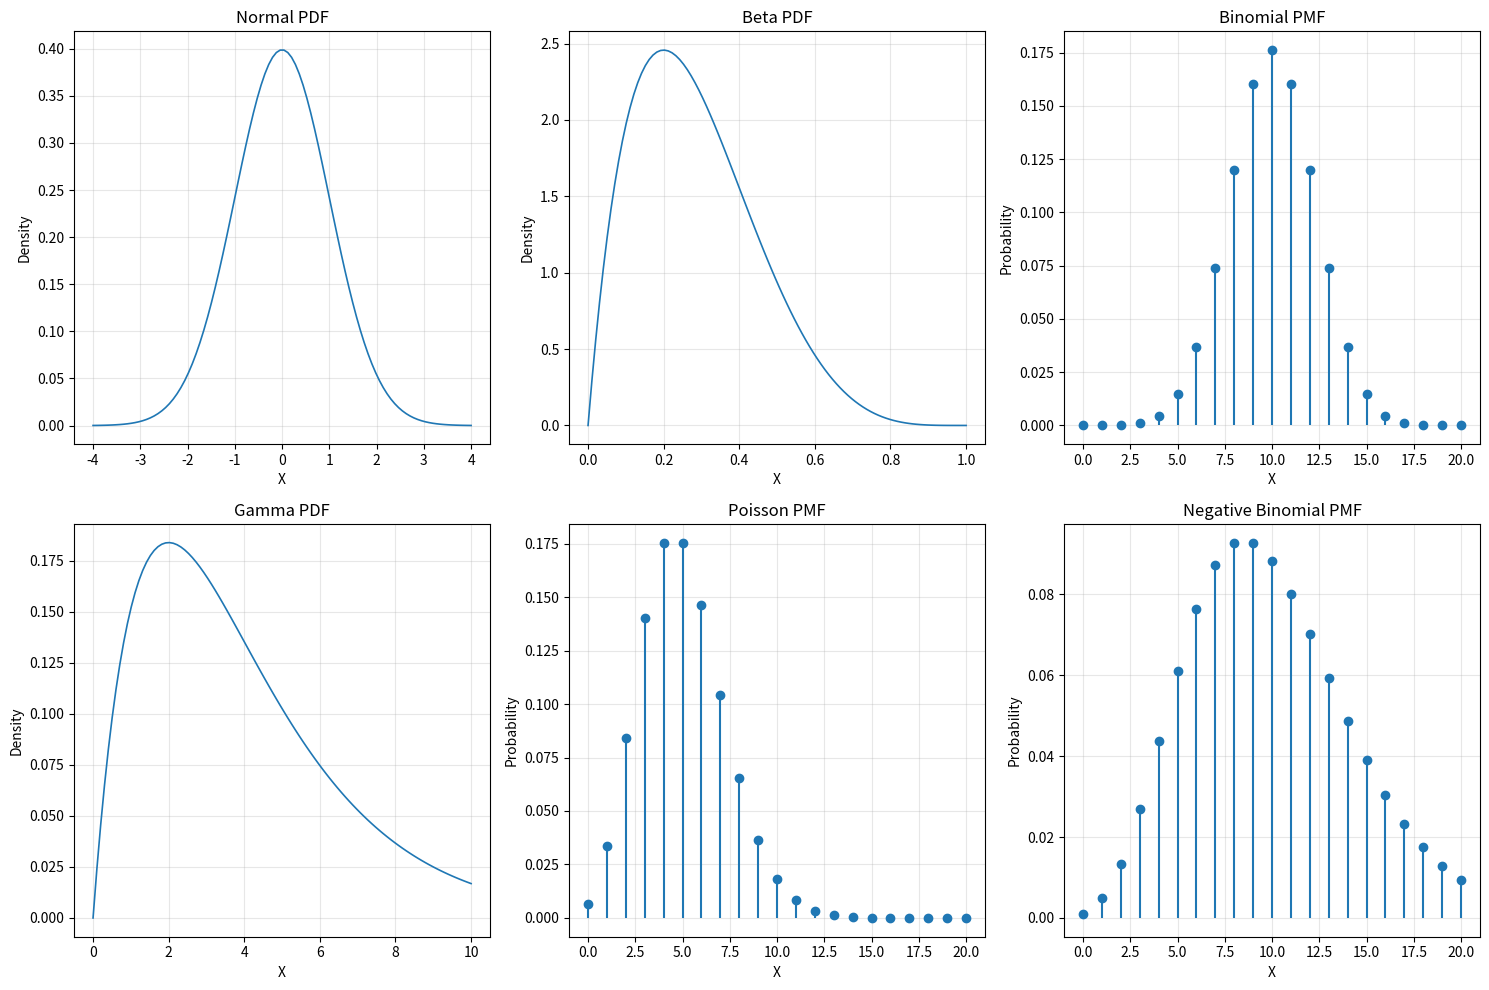
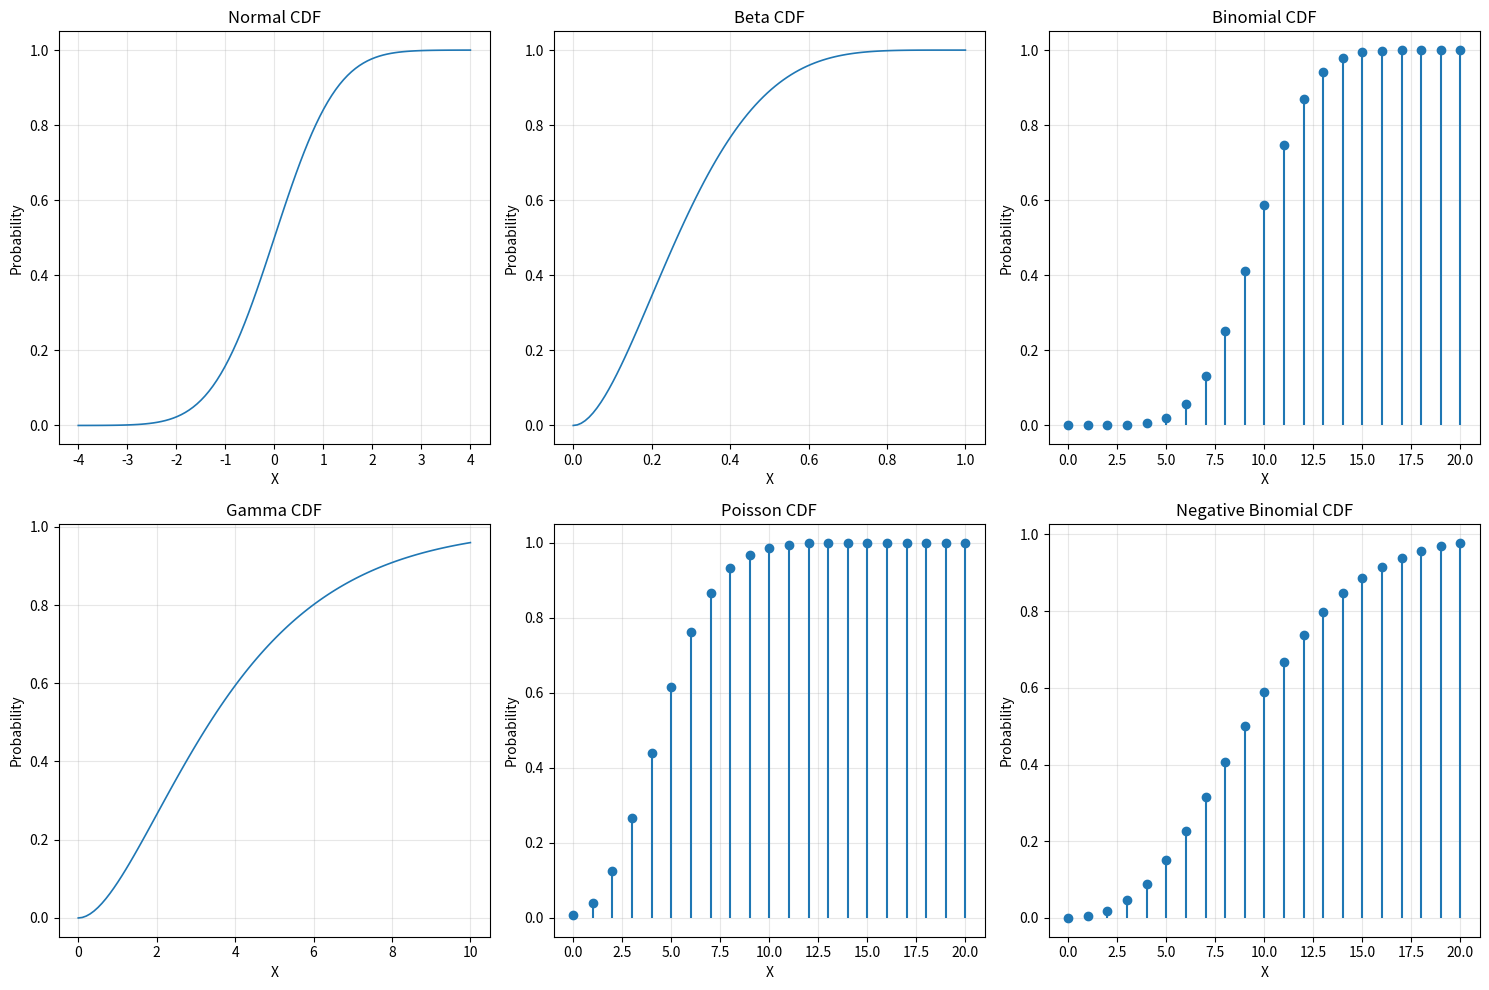

Recreate these plots in Python, in order.
# Load libraries
import numpy as np
import matplotlib.pyplot as plt
from scipy.stats import norm, beta, binom, gamma, poisson, nbinom

# Set up x ranges for different distributions
x_normal = np.linspace(-4, 4, 100)
x_beta = np.linspace(0, 1, 100)
x_binom = np.arange(0, 21)  # 0:20 in R means 0 to 20 inclusive
x_gamma = np.linspace(0, 10, 100)
x_pois = np.arange(0, 21)  # 0:20 in R means 0 to 20 inclusive
x_nbinom = np.arange(0, 21)  # 0:20 in R means 0 to 20 inclusive

# Parameters for distributions
params = {
    "normal": {"mean": 0, "sd": 1},
    "beta": {"shape1": 2, "shape2": 5},
    "binom": {"size": 20, "prob": 0.5},
    "gamma": {"shape": 2, "scale": 2},
    "poisson": {"lambda": 5},
    "nbinom": {"size": 10, "prob": 0.5}
}

# Define distributions with their functions
distributions = {
    "normal": {
        "pdf": lambda x: norm.pdf(x, loc=params["normal"]["mean"], scale=params["normal"]["sd"]),
        "cdf": lambda x: norm.cdf(x, loc=params["normal"]["mean"], scale=params["normal"]["sd"])
    },
    "beta": {
        "pdf": lambda x: beta.pdf(x, a=params["beta"]["shape1"], b=params["beta"]["shape2"]),
        "cdf": lambda x: beta.cdf(x, a=params["beta"]["shape1"], b=params["beta"]["shape2"])
    },
    "binom": {
        "pmf": lambda x: binom.pmf(x, n=params["binom"]["size"], p=params["binom"]["prob"]),
        "cdf": lambda x: binom.cdf(x, n=params["binom"]["size"], p=params["binom"]["prob"])
    },
    "gamma": {
        "pdf": lambda x: gamma.pdf(x, a=params["gamma"]["shape"], scale=params["gamma"]["scale"]),
        "cdf": lambda x: gamma.cdf(x, a=params["gamma"]["shape"], scale=params["gamma"]["scale"])
    },
    "poisson": {
        "pmf": lambda x: poisson.pmf(x, mu=params["poisson"]["lambda"]),
        "cdf": lambda x: poisson.cdf(x, mu=params["poisson"]["lambda"])
    },
    "nbinom": {
        "pmf": lambda x: nbinom.pmf(x, n=params["nbinom"]["size"], p=params["nbinom"]["prob"]),
        "cdf": lambda x: nbinom.cdf(x, n=params["nbinom"]["size"], p=params["nbinom"]["prob"])
    }
}

# Plot function
def plot_distribution(ax, x, y, title, y_label, is_discrete=False):
    """
    Plots a probability distribution on a given matplotlib axes.
    
    Args:
        ax: matplotlib axes object
        x: x values
        y: y values
        title: plot title
        y_label: y-axis label
        is_discrete: whether the distribution is discrete
    """
    if is_discrete:
        ax.stem(x, y, basefmt=" ", markerfmt="o", linefmt="-")
    else:
        ax.plot(x, y, linewidth=1.2)
    ax.set_title(title)
    ax.set_xlabel("X")
    ax.set_ylabel(y_label)
    ax.grid(True, alpha=0.3)

# Generate probability plots (PMF/PDF)
fig1, axes1 = plt.subplots(2, 3, figsize=(15, 10))
axes1 = axes1.flatten()

# Define the probability plots
probability_plots = [
    (x_normal, distributions["normal"]["pdf"], "Normal PDF", "Density", False),
    (x_beta, distributions["beta"]["pdf"], "Beta PDF", "Density", False),
    (x_binom, distributions["binom"]["pmf"], "Binomial PMF", "Probability", True),
    (x_gamma, distributions["gamma"]["pdf"], "Gamma PDF", "Density", False),
    (x_pois, distributions["poisson"]["pmf"], "Poisson PMF", "Probability", True),
    (x_nbinom, distributions["nbinom"]["pmf"], "Negative Binomial PMF", "Probability", True)
]

# Plot probability functions
for i, (x, func, title, y_label, discrete) in enumerate(probability_plots):
    y = func(x)
    plot_distribution(axes1[i], x, y, title, y_label, discrete)

plt.tight_layout()
plt.show()

# Generate cumulative plots (CDF)
fig2, axes2 = plt.subplots(2, 3, figsize=(15, 10))
axes2 = axes2.flatten()

# Define the cumulative plots
cumulative_plots = [
    (x_normal, distributions["normal"]["cdf"], "Normal CDF", "Probability", False),
    (x_beta, distributions["beta"]["cdf"], "Beta CDF", "Probability", False),
    (x_binom, distributions["binom"]["cdf"], "Binomial CDF", "Probability", True),
    (x_gamma, distributions["gamma"]["cdf"], "Gamma CDF", "Probability", False),
    (x_pois, distributions["poisson"]["cdf"], "Poisson CDF", "Probability", True),
    (x_nbinom, distributions["nbinom"]["cdf"], "Negative Binomial CDF", "Probability", True)
]

# Plot cumulative functions
for i, (x, func, title, y_label, discrete) in enumerate(cumulative_plots):
    y = func(x)
    plot_distribution(axes2[i], x, y, title, y_label, discrete)

plt.tight_layout()
plt.show() 